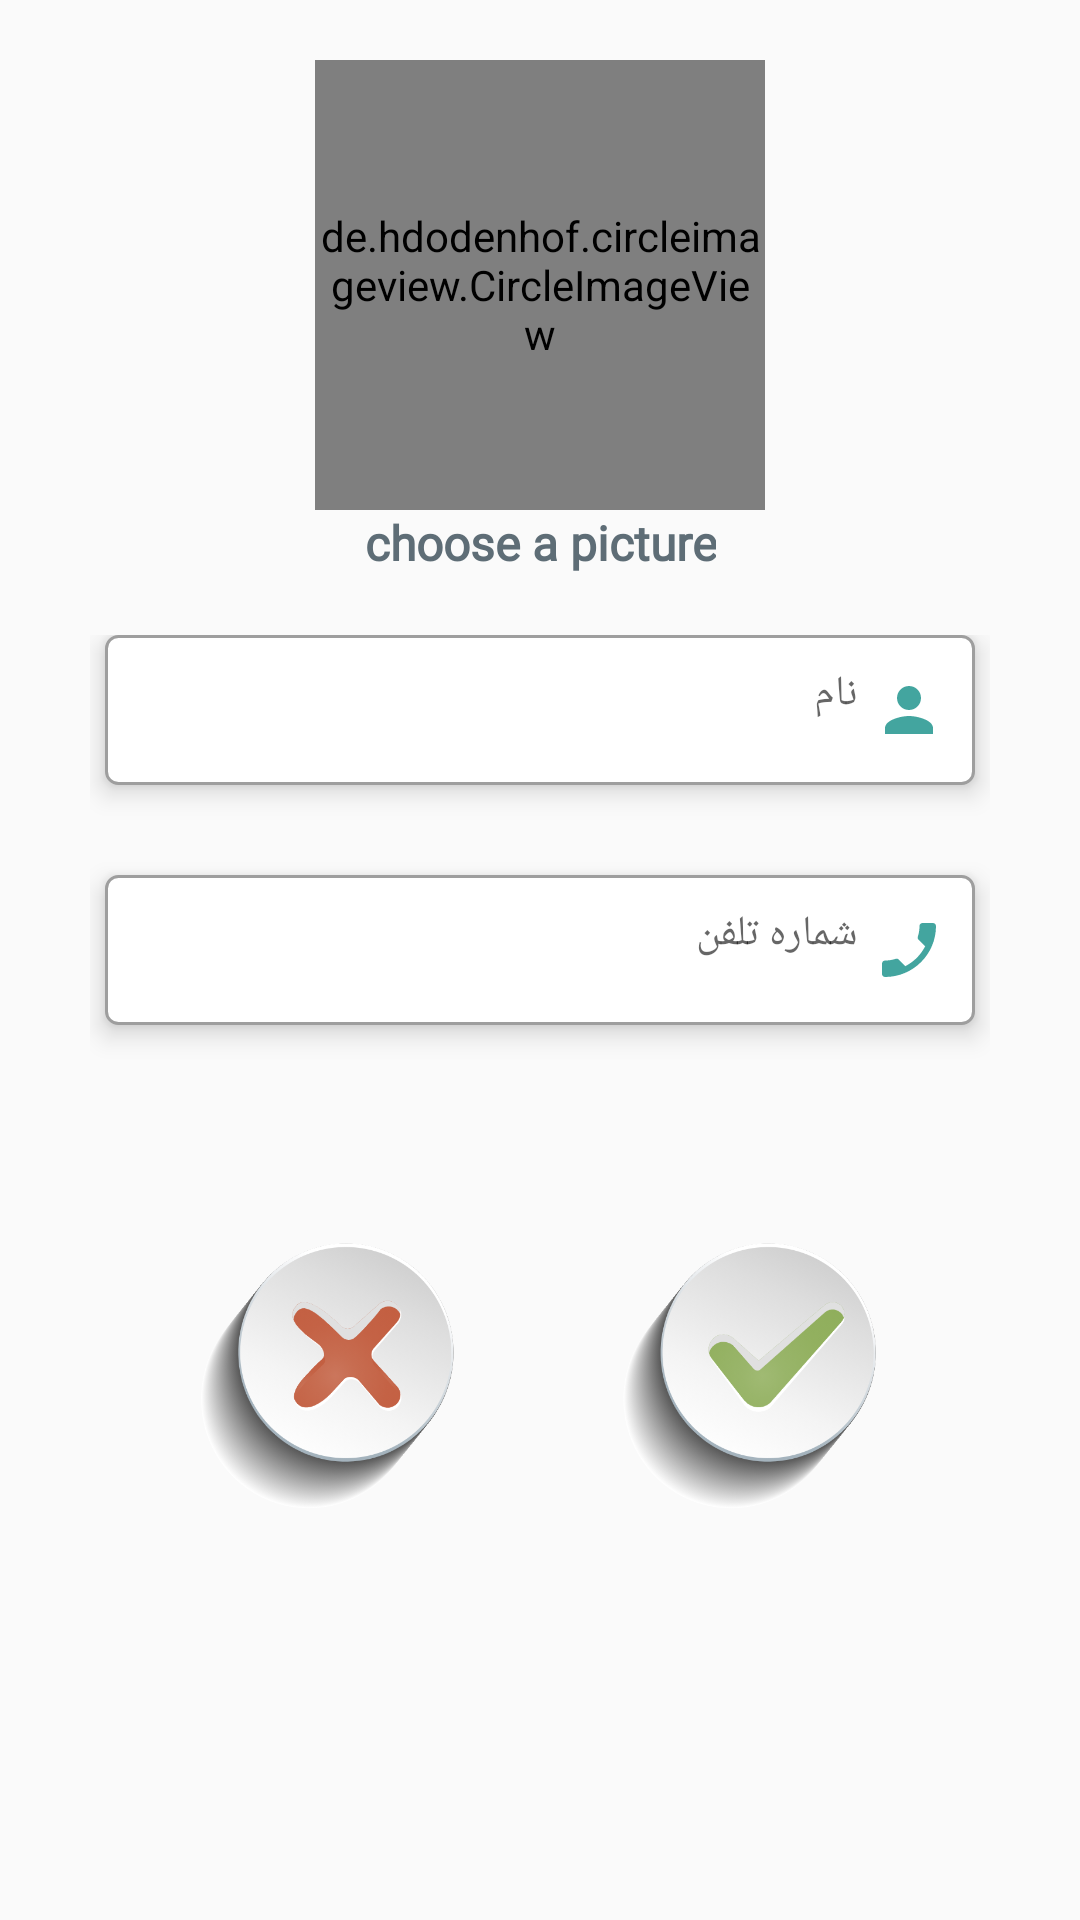

Android layout source for this screen:
<!-- AndroidManifest.xml: application theme Theme.Phonebook -->
<!-- res/layout/dialog.xml -->
<?xml version="1.0" encoding="utf-8"?>
<LinearLayout xmlns:android="http://schemas.android.com/apk/res/android"
    android:layout_width="330dp"
    android:layout_height="wrap_content"
    xmlns:app="http://schemas.android.com/apk/res-auto"
    android:orientation="vertical"
    android:layout_gravity="center">


        <LinearLayout
            android:layout_width="match_parent"
            android:layout_height="match_parent"
            android:layout_gravity="center"
            android:padding="20dp"
            android:orientation="vertical">

            <LinearLayout
                android:layout_width="match_parent"
                android:layout_height="wrap_content"
                android:orientation="vertical"
                android:gravity="center_horizontal">

                <de.hdodenhof.circleimageview.CircleImageView
                    android:id="@+id/camera"
                    android:layout_width="150dp"
                    android:layout_height="150dp"
                    android:background="@drawable/image1"
                    />
                <TextView
                    android:layout_width="wrap_content"
                    android:layout_height="wrap_content"
                    android:gravity="center"
                    android:text="choose a picture"
                    android:textStyle="bold"
                    android:textSize="16dp"
                    android:fontFamily="@font/iran_sans"
                    android:textColor="#5e6d76"/>

            </LinearLayout>

            <LinearLayout
                android:layout_width="match_parent"
                android:layout_height="wrap_content"
                android:orientation="vertical"
                android:padding="10dp"
                android:layout_marginBottom="10dp"
                android:layout_marginTop="10dp">

                <EditText
                    android:id="@+id/add_edit_name"
                    android:layout_width="match_parent"
                    android:layout_height="50dp"
                    android:layout_gravity="center"
                    android:layout_marginBottom="30dp"
                    android:layout_marginHorizontal="5dp"
                    android:background="@drawable/back_edittext1"
                    android:drawableRight="@drawable/custom_person_icon"
                    android:drawablePadding="5dp"
                    android:elevation="5dp"
                    android:fontFamily="@font/iran_sans"
                    android:gravity="right"
                    android:hint="نام"
                    android:textColor="#5e6d76"
                    android:padding="10dp"
                    android:textSize="14dp" />

                <EditText
                    android:id="@+id/add_edit_number"
                    android:layout_width="match_parent"
                    android:layout_height="50dp"
                    android:layout_gravity="center"
                    android:layout_marginHorizontal="5dp"
                    android:background="@drawable/back_edittext1"
                    android:drawableRight="@drawable/custom_phone_icon"
                    android:drawablePadding="5dp"
                    android:layout_marginBottom="30dp"
                    android:fontFamily="@font/iran_sans"
                    android:gravity="right"
                    android:elevation="5dp"
                    android:hint="شماره تلفن"
                    android:textColor="#5e6d76"
                    android:inputType="number"
                    android:padding="10dp"
                    android:textSize="14dp" />

            </LinearLayout>

            <LinearLayout
                android:layout_width="match_parent"
                android:layout_height="wrap_content"
                android:orientation="horizontal"
                android:gravity="center">

                <ImageButton
                    android:id="@+id/checkedd"
                    android:layout_width="100dp"
                    android:layout_height="100dp"
                    android:layout_marginTop="20dp"
                    android:layout_marginBottom="20dp"
                    android:layout_marginLeft="20dp"
                    android:background="@drawable/custom_btntik"/>

                <ImageButton
                    android:id="@+id/close"
                    android:layout_width="100dp"
                    android:layout_height="100dp"
                    android:layout_marginTop="20dp"
                    android:layout_marginRight="20dp"
                    android:layout_marginBottom="20dp"
                    android:background="@drawable/custom_btncancel" />

            </LinearLayout>

        </LinearLayout>

</LinearLayout>
<!-- resources referenced by this layout -->
<resources>
  <!-- drawable custom_btncancel (drawable) -->
  <?xml version="1.0" encoding="utf-8"?>
  <selector xmlns:android="http://schemas.android.com/apk/res/android">
  
      <item android:state_pressed="false"
          android:drawable="@drawable/closing"/>
  
      <item android:state_pressed="true"
          android:drawable="@drawable/cancelperess1"/>
  
  </selector>
  <!-- drawable custom_btntik (drawable) -->
  <?xml version="1.0" encoding="utf-8"?>
  <selector xmlns:android="http://schemas.android.com/apk/res/android">
  
      <item android:state_pressed="false"
          android:drawable="@drawable/tiks"/>
  
      <item android:state_pressed="true"
          android:drawable="@drawable/tikperess1"/>
  
  </selector>
  <!-- drawable custom_person_icon (drawable-v24) -->
  <?xml version="1.0" encoding="utf-8"?>
  <selector xmlns:android="http://schemas.android.com/apk/res/android">
  
      <item android:state_focused="true"
          android:drawable="@drawable/ic_person_change"/>
      <item android:state_focused="false"
          android:drawable="@drawable/ic_person"/>
  
  </selector>
  <!-- drawable custom_phone_icon (drawable-v24) -->
  <?xml version="1.0" encoding="utf-8"?>
  <selector xmlns:android="http://schemas.android.com/apk/res/android">
  
      <item android:state_focused="true"
          android:drawable="@drawable/ic_phone_change"/>
      <item android:state_focused="false"
          android:drawable="@drawable/ic_phone"/>
  
  </selector>
  <!-- drawable ic_person_change (drawable-v24) -->
  <vector android:height="24dp" android:tint="#9EA8BF"
      android:viewportHeight="24" android:viewportWidth="24"
      android:width="24dp" xmlns:android="http://schemas.android.com/apk/res/android">
      <path android:fillColor="@android:color/white" android:pathData="M12,12c2.21,0 4,-1.79 4,-4s-1.79,-4 -4,-4 -4,1.79 -4,4 1.79,4 4,4zM12,14c-2.67,0 -8,1.34 -8,4v2h16v-2c0,-2.66 -5.33,-4 -8,-4z"/>
  </vector>
  <!-- drawable ic_person (drawable) -->
  <vector android:height="24dp" android:tint="#43A59F"
      android:viewportHeight="24" android:viewportWidth="24"
      android:width="24dp" xmlns:android="http://schemas.android.com/apk/res/android">
      <path android:fillColor="@android:color/white" android:pathData="M12,12c2.21,0 4,-1.79 4,-4s-1.79,-4 -4,-4 -4,1.79 -4,4 1.79,4 4,4zM12,14c-2.67,0 -8,1.34 -8,4v2h16v-2c0,-2.66 -5.33,-4 -8,-4z"/>
  </vector>
  <!-- drawable ic_phone_change (drawable-v24) -->
  <vector android:height="24dp" android:tint="#9EA8BF"
      android:viewportHeight="24" android:viewportWidth="24"
      android:width="24dp" xmlns:android="http://schemas.android.com/apk/res/android">
      <path android:fillColor="@android:color/white" android:pathData="M17.38,10.79l-2.2,-2.2c-0.28,-0.28 -0.36,-0.67 -0.25,-1.02 0.37,-1.12 0.57,-2.32 0.57,-3.57 0,-0.55 0.45,-1 1,-1H20c0.55,0 1,0.45 1,1 0,9.39 -7.61,17 -17,17 -0.55,0 -1,-0.45 -1,-1v-3.49c0,-0.55 0.45,-1 1,-1 1.24,0 2.45,-0.2 3.57,-0.57 0.35,-0.12 0.75,-0.03 1.02,0.24l2.2,2.2c2.83,-1.45 5.15,-3.76 6.59,-6.59z"/>
  </vector>
  <!-- drawable ic_phone (drawable) -->
  <vector android:height="24dp" android:tint="#43A59F"
      android:viewportHeight="24" android:viewportWidth="24"
      android:width="24dp" xmlns:android="http://schemas.android.com/apk/res/android">
      <path android:fillColor="@android:color/white" android:pathData="M17.38,10.79l-2.2,-2.2c-0.28,-0.28 -0.36,-0.67 -0.25,-1.02 0.37,-1.12 0.57,-2.32 0.57,-3.57 0,-0.55 0.45,-1 1,-1H20c0.55,0 1,0.45 1,1 0,9.39 -7.61,17 -17,17 -0.55,0 -1,-0.45 -1,-1v-3.49c0,-0.55 0.45,-1 1,-1 1.24,0 2.45,-0.2 3.57,-0.57 0.35,-0.12 0.75,-0.03 1.02,0.24l2.2,2.2c2.83,-1.45 5.15,-3.76 6.59,-6.59z"/>
  </vector>
  <color name="white">#FFFFFFFF</color>
  <color name="teal_200">#FF03DAC5</color>
  <color name="teal_700">#FF018786</color>
  <color name="black">#FF000000</color>
</resources>
